Run: headless pygame with SDL's dummy video driver; simulated clock (each Clock.tick advances the game by its frame time, no real sleeping); random seed 0; keys injected as events and as key.get_pressed() state; no mouse input.
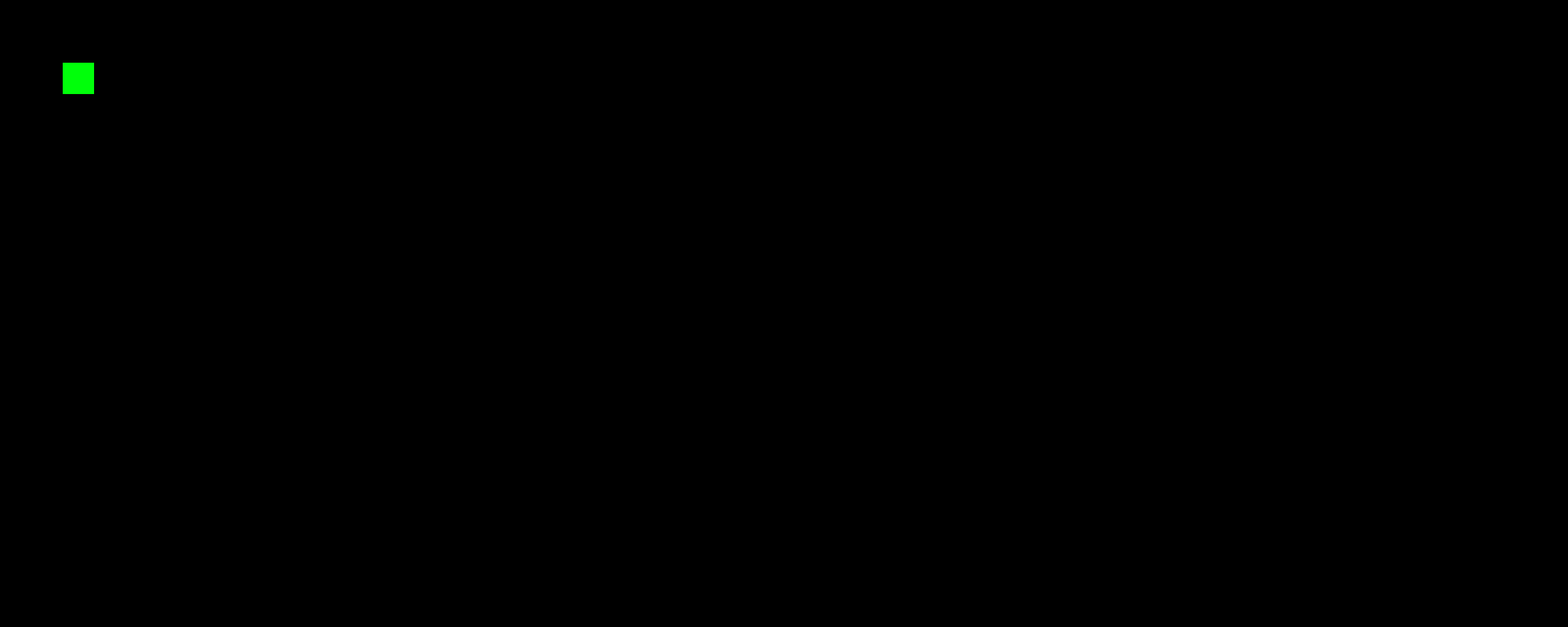
Frame 1 of 4 · flips 1–60 · no input
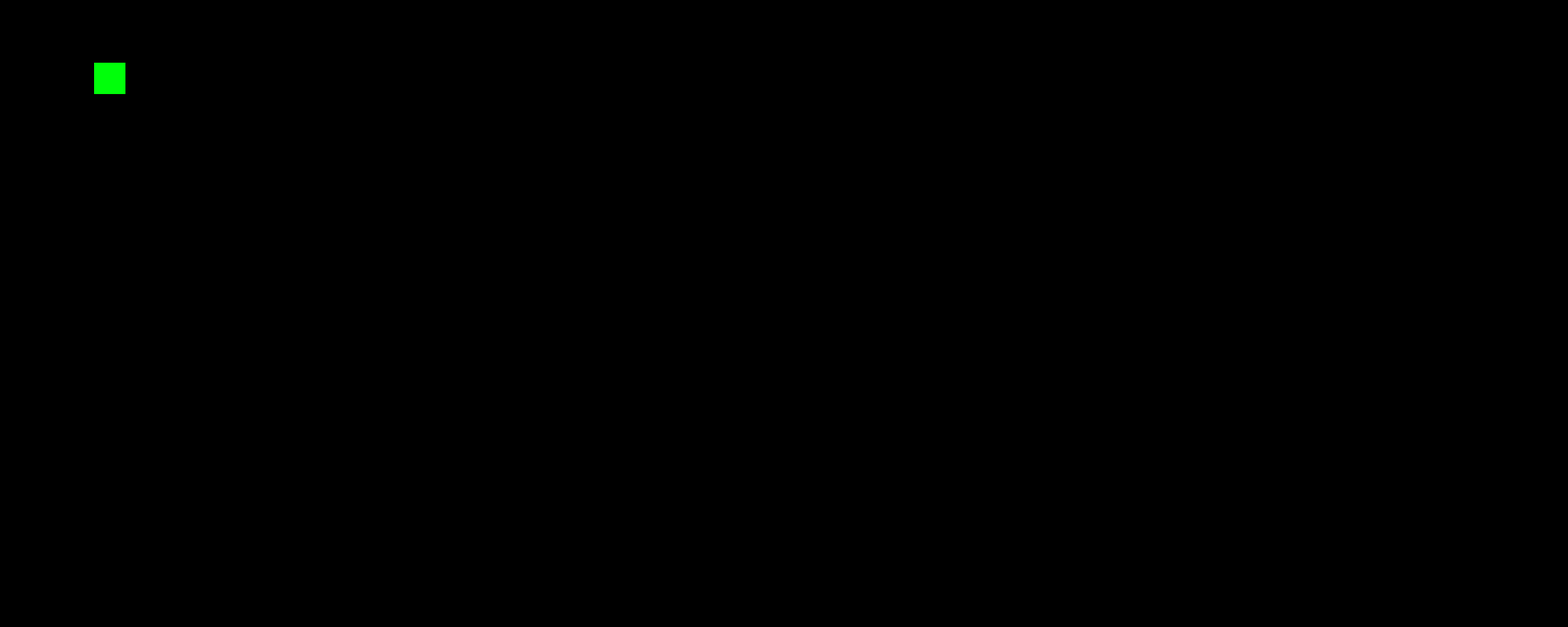
Frame 2 of 4 · flips 61–180 · tapped SPACE, RETURN · held RIGHT (→), D
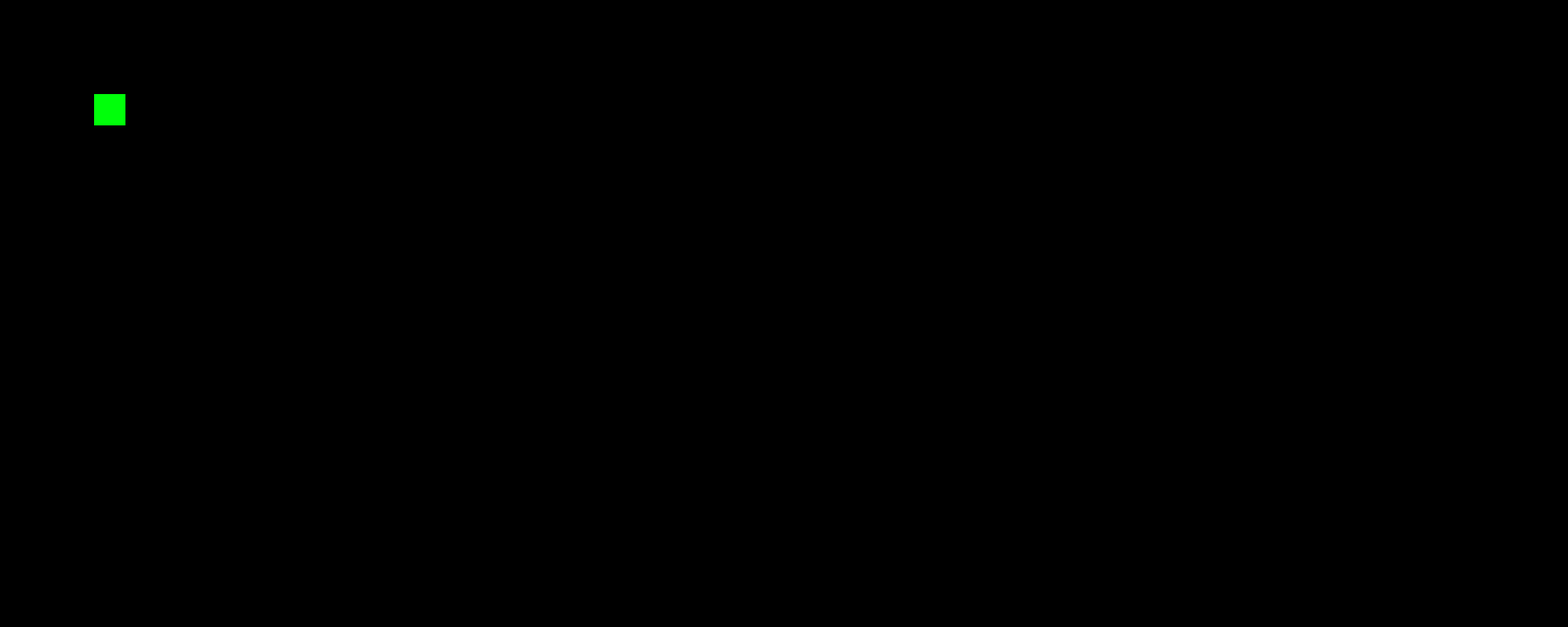
Frame 3 of 4 · flips 181–300 · held DOWN (↓), S
Frame 4 of 4 · flips 301–420 · held LEFT (←), A, UP (↑), W · screen same as frame 1, image omitted

The pygame program that drew these frames:

import pygame

pygame.init()

window = pygame.display.set_mode((2500,1000))
window.fill((0,0,0))
pygame.display.set_caption("something")

player = pygame.surface.Surface((50, 50))
player.fill((0,255,10))
player_x = 100
player_y = 100

while True:
    for event in pygame.event.get():
        if event.type == pygame.QUIT:
            quit(0)
        if event.type == pygame.KEYDOWN:
            if event.key == pygame.K_a:
                player_x -= 50
            if event.key == pygame.K_d:
                player_x += 50
            if event.key == pygame.K_w:
                player_y -= 50
            if event.key == pygame.K_s:
                player_y += 50
    window.fill((0,0,0))
    window.blit(player, (player_x, player_y))
    pygame.display.flip()
